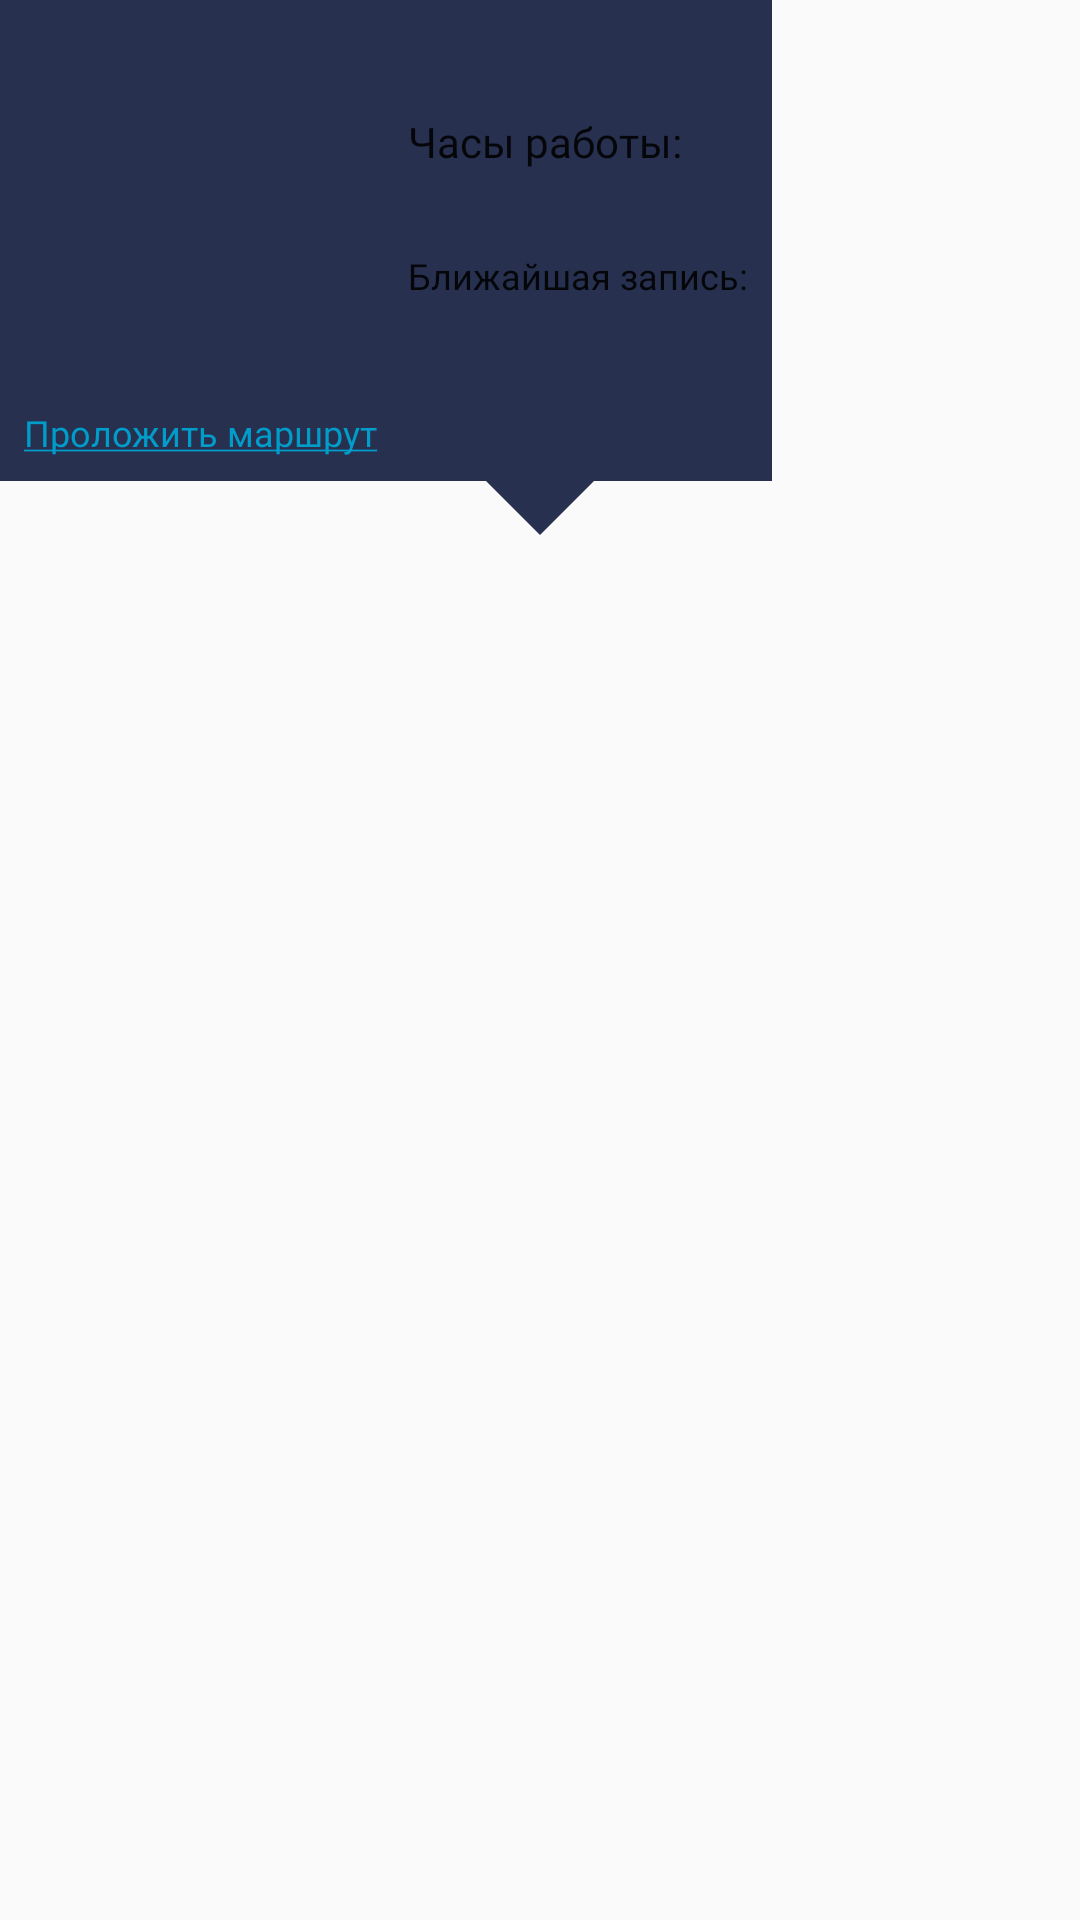

Android layout source for this screen:
<!-- AndroidManifest.xml: application theme AppTheme -->
<!-- res/layout/custom_info_window.xml -->
<?xml version="1.0" encoding="utf-8"?>
<LinearLayout xmlns:android="http://schemas.android.com/apk/res/android"
    xmlns:app="http://schemas.android.com/apk/res-auto"
    xmlns:tools="http://schemas.android.com/tools"
    android:layout_width="wrap_content"
    android:layout_height="wrap_content"
    android:orientation="vertical">

    <RelativeLayout
        android:layout_width="wrap_content"
        android:layout_height="wrap_content"
        android:background="@color/colorPrimary"
        android:padding="8dp">

        <ImageView
            android:id="@+id/iv_image"
            android:layout_width="120dp"
            android:layout_height="120dp"
            android:scaleType="centerCrop"
            tools:src="@drawable/img_info_window" />

        <LinearLayout
            android:id="@+id/c_text"
            android:layout_width="wrap_content"
            android:layout_height="wrap_content"
            android:layout_marginStart="8dp"
            android:layout_toEndOf="@id/iv_image"
            android:orientation="vertical">

            <TextView
                android:id="@+id/tv_name"
                style="@style/AppTheme.TextView.Dark.Bold"
                android:layout_width="wrap_content"
                android:layout_height="wrap_content"
                android:textSize="16sp"
                tools:text="Название\nавтомойки" />

            <TextView
                style="@style/AppTheme.TextView.Dark"
                android:layout_width="wrap_content"
                android:layout_height="wrap_content"
                android:layout_marginTop="8dp"
                android:text="@string/tv_working_hours" />

            <TextView
                android:id="@+id/tv_working_hours"
                style="@style/AppTheme.TextView.Dark"
                android:layout_width="wrap_content"
                android:layout_height="wrap_content"
                tools:text="пн-сб 09:00 - 17:00" />

            <TextView
                style="@style/AppTheme.TextView.Dark"
                android:layout_width="wrap_content"
                android:layout_height="wrap_content"
                android:layout_marginTop="8dp"
                android:text="@string/tv_nearest_order"
                android:textSize="12sp" />

            <TextView
                android:id="@+id/tv_nearest_order"
                style="@style/AppTheme.TextView.Dark.Bold"
                android:layout_width="wrap_content"
                android:layout_height="wrap_content"
                android:textSize="12sp"
                tools:text="08.08.2018" />
        </LinearLayout>

        <TextView
            style="@style/AppTheme.TextView.Accent"
            android:layout_width="wrap_content"
            android:layout_height="wrap_content"
            android:layout_below="@id/iv_image"
            android:layout_marginTop="8dp"
            android:text="@string/create_route"
            android:textSize="12sp" />
    </RelativeLayout>

    <ImageView
        android:layout_width="36dp"
        android:layout_height="18dp"
        android:layout_gravity="center_horizontal"
        android:scaleType="fitXY"
        app:srcCompat="@drawable/info_window_arrow" />
</LinearLayout>
<!-- resources referenced by this layout -->
<resources>
  <color name="colorPrimary">#27304f</color>
  <!-- drawable img_info_window: png bitmap (drawable, 333683 bytes) -->
  <!-- drawable info_window_arrow (drawable) -->
  <?xml version="1.0" encoding="utf-8"?>
  <vector xmlns:android="http://schemas.android.com/apk/res/android"
      android:width="32dp"
      android:height="24dp"
      android:viewportHeight="24.0"
      android:viewportWidth="32.0">
      <path
          android:fillColor="@color/colorPrimary"
          android:pathData="M0 0 h32 l-16 24 Z" />
  </vector>
  <string name="create_route"><u>Проложить маршрут</u></string>
  <string name="tv_nearest_order">Ближайшая запись:</string>
  <string name="tv_working_hours">Часы работы:</string>
  <style name="AppTheme.TextView.Accent" parent="AppTheme.TextView">
          <item name="android:textColor">@color/colorAccent</item>
      </style>
  <style name="AppTheme.TextView.Dark" parent="AppTheme.TextView">
          <item name="android:textColor">@color/md_dark_primary_text</item>
      </style>
  <style name="AppTheme.TextView.Dark.Bold" parent="AppTheme.TextView.Dark">
          <item name="android:textColor">@color/md_dark_primary_text</item>
          <item name="android:fontFamily">@font/gotha_bol</item>
      </style>
  <style name="AppTheme" parent="Theme.AppCompat.Light.NoActionBar">
          <item name="colorPrimary">@color/colorPrimary</item>
          <item name="colorPrimaryDark">@color/colorPrimaryDark</item>
          <item name="colorAccent">@color/colorAccent</item>
      </style>
  <style name="AppTheme.TextView">
          <item name="android:textSize">14sp</item>
          <item name="android:fontFamily">@font/gotha</item>
      </style>
  <color name="colorAccent">#009cca</color>
  <color name="colorPrimaryDark">#27304f</color>
</resources>
